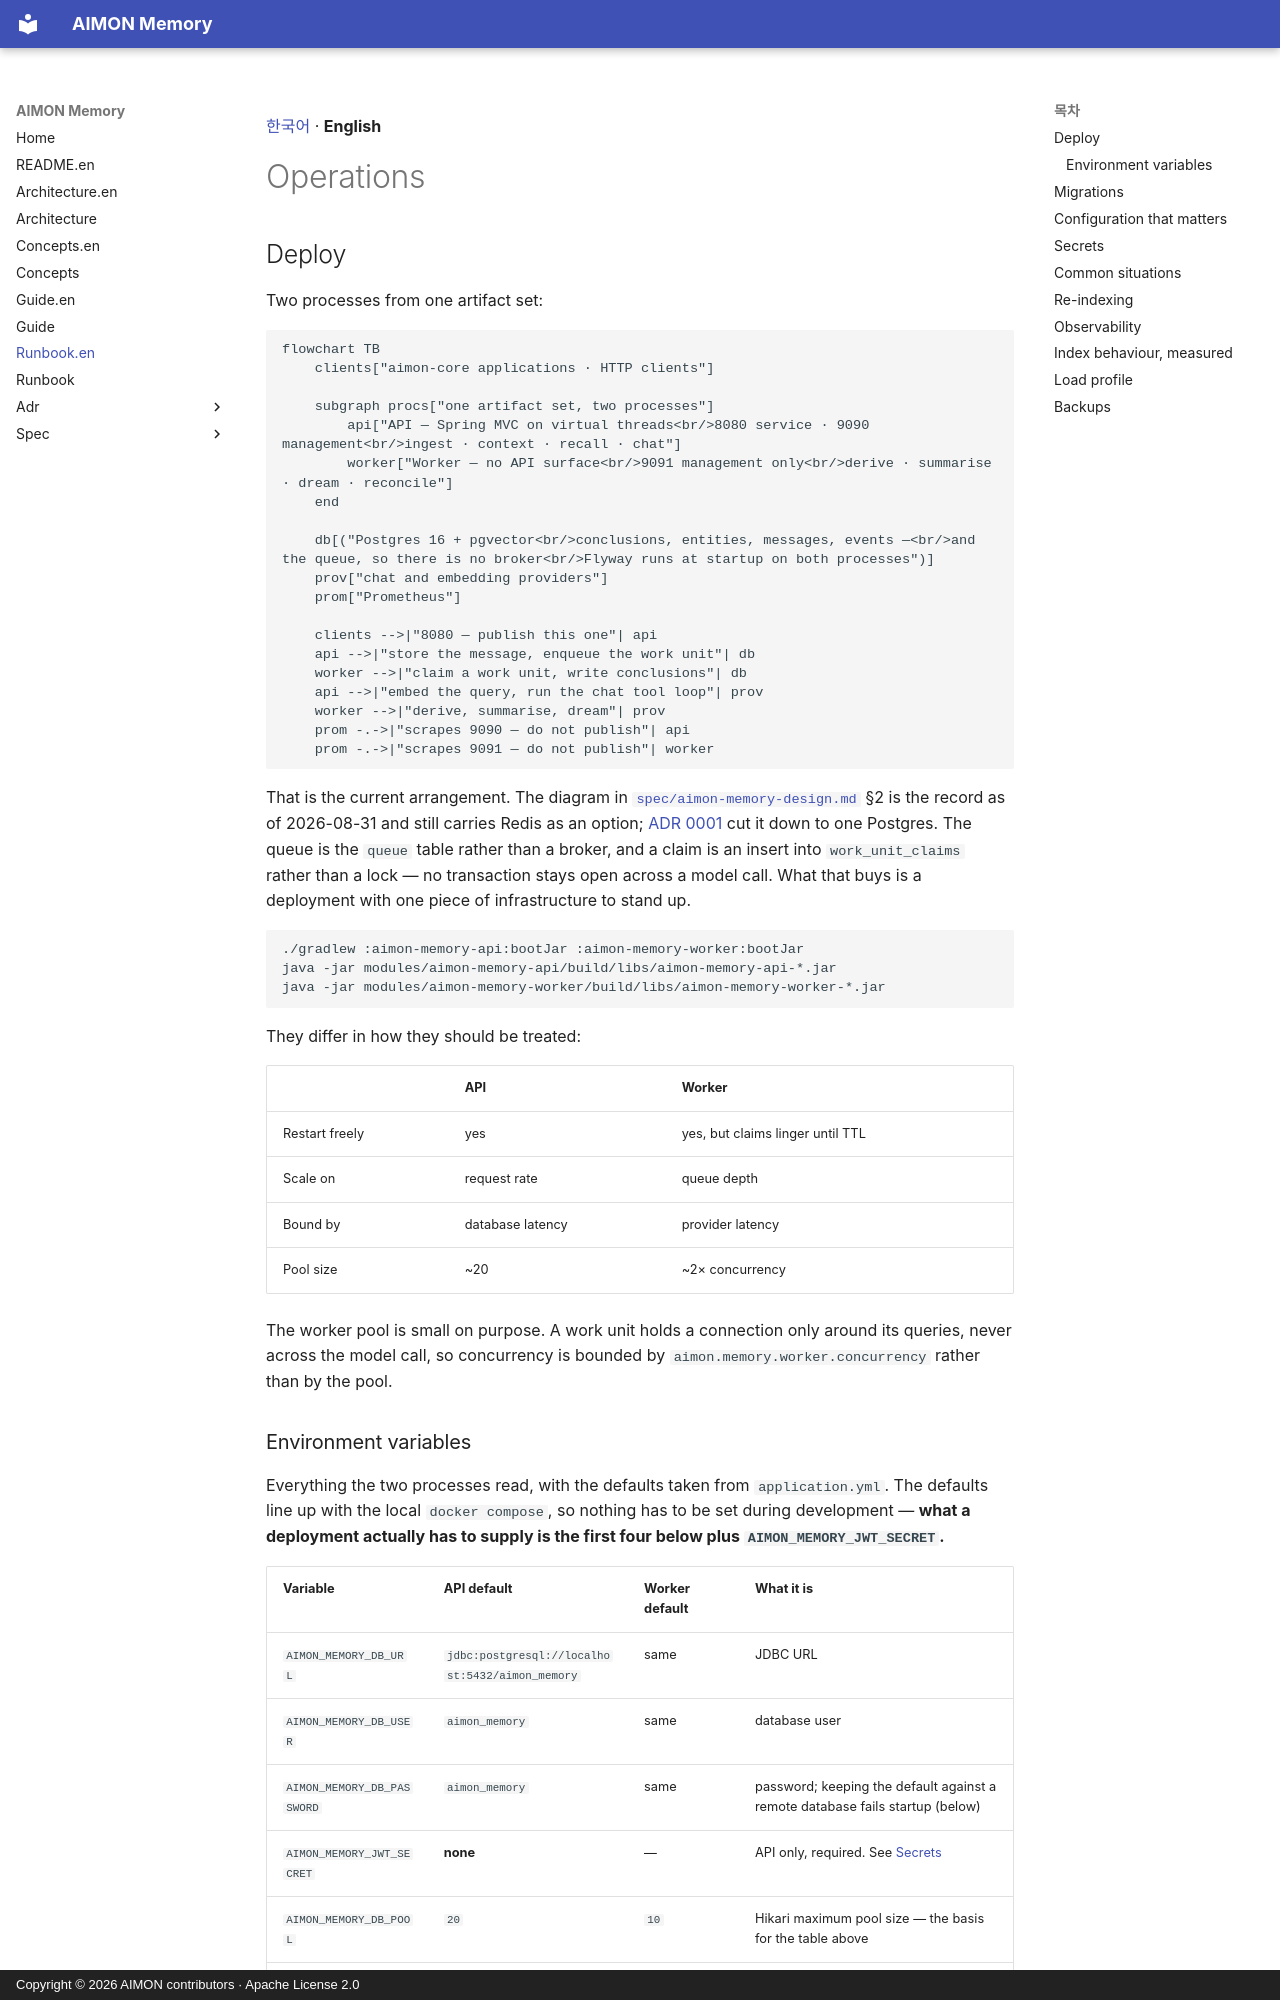

repository: kangwoo/aimon-memory · page: runbook.en/index.html · generator: mkdocs · copyright: Copyright © 2026 AIMON contributors · Apache License 2.0

[한국어](runbook.md) · **English**

# Operations

## Deploy

Two processes from one artifact set:

```mermaid
flowchart TB
    clients["aimon-core applications · HTTP clients"]

    subgraph procs["one artifact set, two processes"]
        api["API — Spring MVC on virtual threads<br/>8080 service · 9090 management<br/>ingest · context · recall · chat"]
        worker["Worker — no API surface<br/>9091 management only<br/>derive · summarise · dream · reconcile"]
    end

    db[("Postgres 16 + pgvector<br/>conclusions, entities, messages, events —<br/>and the queue, so there is no broker<br/>Flyway runs at startup on both processes")]
    prov["chat and embedding providers"]
    prom["Prometheus"]

    clients -->|"8080 — publish this one"| api
    api -->|"store the message, enqueue the work unit"| db
    worker -->|"claim a work unit, write conclusions"| db
    api -->|"embed the query, run the chat tool loop"| prov
    worker -->|"derive, summarise, dream"| prov
    prom -.->|"scrapes 9090 — do not publish"| api
    prom -.->|"scrapes 9091 — do not publish"| worker
```

That is the current arrangement. The diagram in
[`spec/aimon-memory-design.md`](spec/aimon-memory-design.md#2-아키텍처) §2 is the record as of
2026-08-31 and still carries Redis as an option; [ADR 0001](adr/0001-stack.en.md) cut it down to one
Postgres. The queue is the `queue` table rather than a broker, and a claim is an insert into
`work_unit_claims` rather than a lock — no transaction stays open across a model call. What that
buys is a deployment with one piece of infrastructure to stand up.

```sh
./gradlew :aimon-memory-api:bootJar :aimon-memory-worker:bootJar
java -jar modules/aimon-memory-api/build/libs/aimon-memory-api-*.jar
java -jar modules/aimon-memory-worker/build/libs/aimon-memory-worker-*.jar
```

They differ in how they should be treated:

| | API | Worker |
|---|---|---|
| Restart freely | yes | yes, but claims linger until TTL |
| Scale on | request rate | queue depth |
| Bound by | database latency | provider latency |
| Pool size | ~20 | ~2× concurrency |

The worker pool is small on purpose. A work unit holds a connection only around its queries, never
across the model call, so concurrency is bounded by `aimon.memory.worker.concurrency` rather than by the pool.
